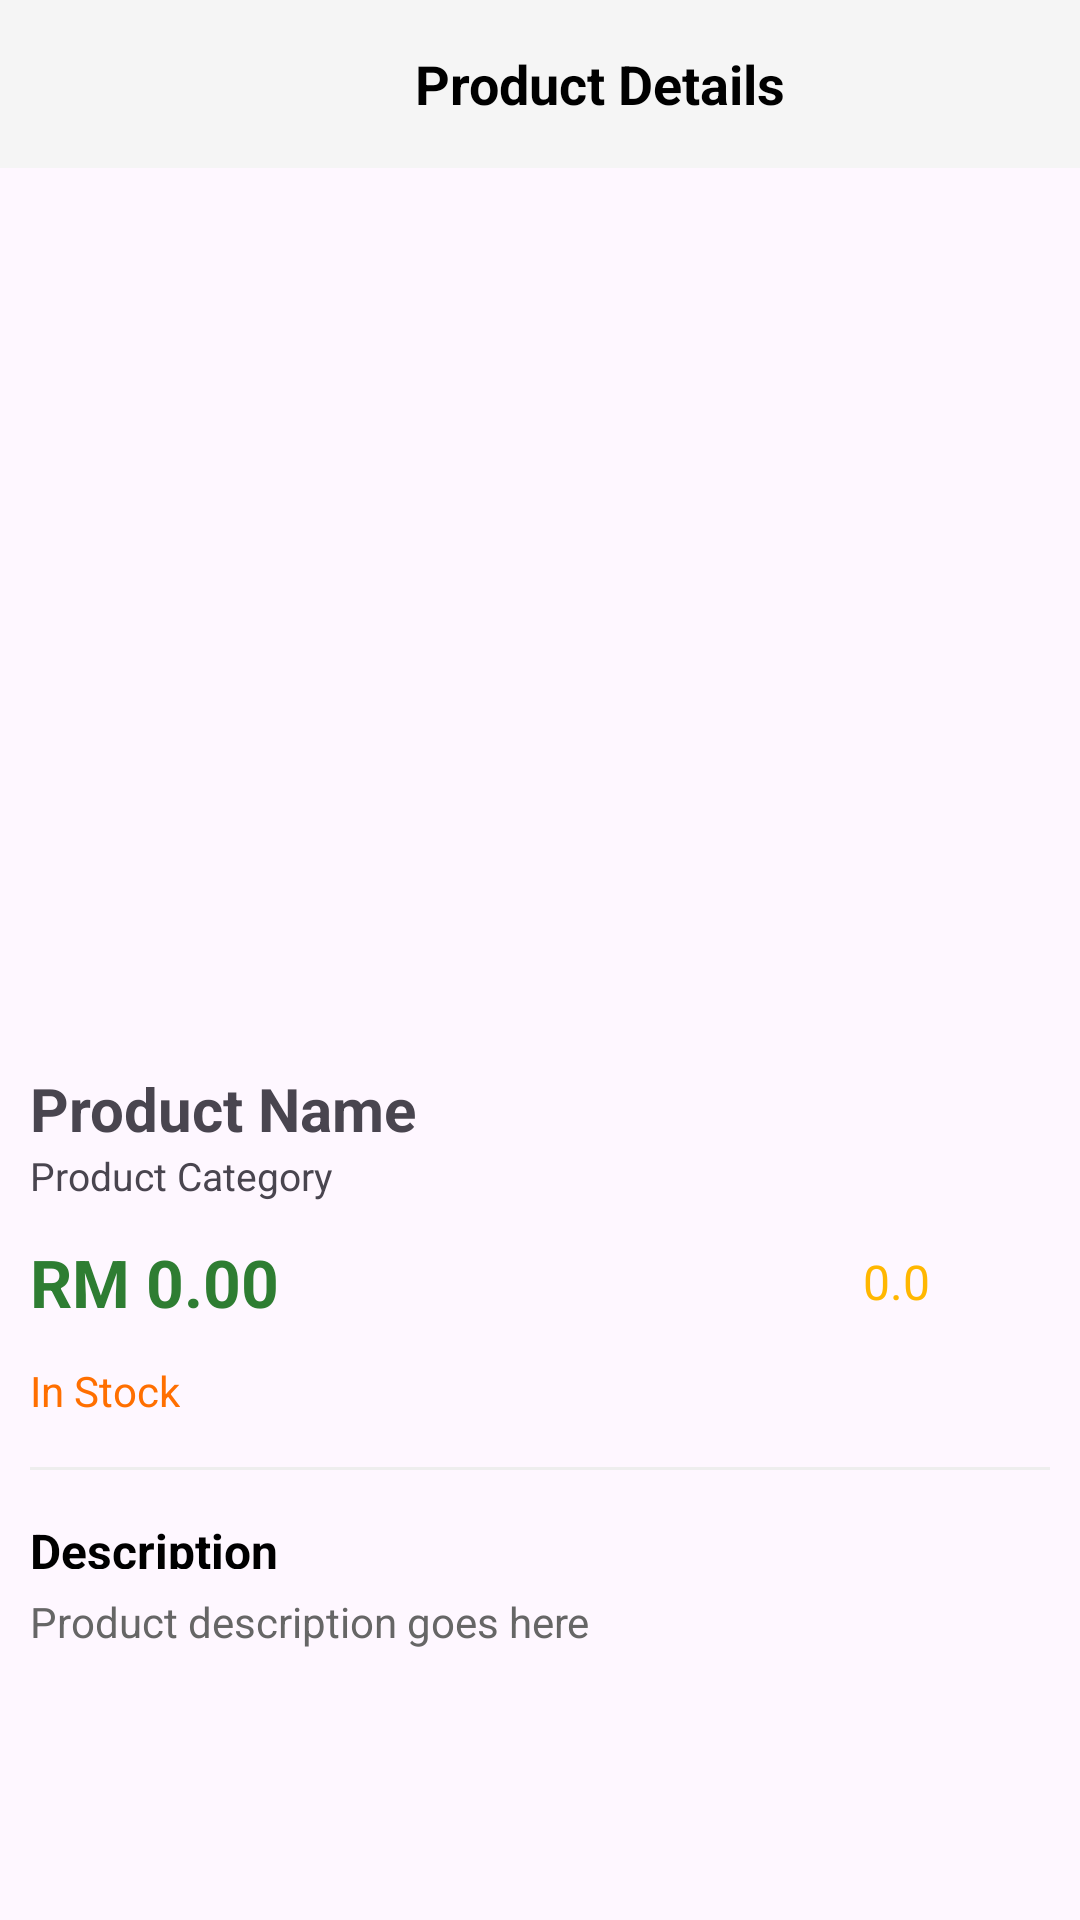

Reconstruct the res/layout file that produces this screen, plus the resources it refers to.
<!-- AndroidManifest.xml: application theme Theme.Product_Catalog -->
<!-- res/layout/activity_product_info.xml -->
<?xml version="1.0" encoding="utf-8"?>
<LinearLayout xmlns:android="http://schemas.android.com/apk/res/android"
    xmlns:app="http://schemas.android.com/apk/res-auto"
    xmlns:tools="http://schemas.android.com/tools"
    android:id="@+id/main"
    android:layout_width="match_parent"
    android:layout_height="match_parent"
    android:orientation="vertical"
    tools:context=".UI.ProductInfo">

    <LinearLayout
        android:layout_width="match_parent"
        android:layout_height="56dp"
        android:background="#F5F5F5"
        android:gravity="center_vertical"
        android:orientation="horizontal"
        android:paddingStart="12dp"
        android:paddingEnd="12dp">

        <ImageButton
            android:id="@+id/back_Btn"
            android:layout_width="40dp"
            android:layout_height="40dp"
            android:background="?attr/selectableItemBackgroundBorderless"
            android:contentDescription="Back"
            android:src="@drawable/baseline_arrow_back_ios_new_24" />

        <TextView
            android:layout_width="0dp"
            android:layout_height="wrap_content"
            android:layout_weight="1"
            android:gravity="center"
            android:text="Product Details"
            android:textColor="#000000"
            android:textSize="18sp"
            android:textStyle="bold" />
    </LinearLayout>

    <ScrollView
        android:layout_width="match_parent"
        android:layout_height="wrap_content">

        <LinearLayout
            android:layout_width="match_parent"
            android:layout_height="wrap_content"
            android:orientation="vertical">
            
            <ImageView
                android:id="@+id/productImage"
                android:layout_width="match_parent"
                android:layout_height="300dp"
                android:scaleType="centerCrop" />

            <LinearLayout
                android:layout_width="match_parent"
                android:layout_height="wrap_content"
                android:layout_marginStart="10dp"
                android:layout_marginEnd="10dp"
                android:orientation="vertical">

                <TextView
                    android:id="@+id/productName"
                    android:layout_width="match_parent"
                    android:layout_height="wrap_content"
                    android:text="Product Name"
                    android:textStyle="bold"
                    android:textSize="20dp"/>

                <TextView
                    android:id="@+id/productCategory"
                    android:layout_width="match_parent"
                    android:layout_height="wrap_content"
                    android:text="Product Category"
                    android:textSize="13dp"/>
                
                <LinearLayout
                    android:layout_width="match_parent"
                    android:layout_height="wrap_content"
                    android:orientation="horizontal"
                    android:layout_marginTop="12dp">



                    <LinearLayout
                        android:layout_width="match_parent"
                        android:layout_height="wrap_content"
                        android:orientation="horizontal"
                        android:gravity="center_vertical">

                        <TextView
                            android:id="@+id/productPrice"
                            android:layout_width="wrap_content"
                            android:layout_height="wrap_content"
                            android:layout_weight="1"
                            android:text="RM 0.00"
                            android:textSize="22sp"
                            android:textStyle="bold"
                            android:textColor="#2E7D32" />

                        <LinearLayout
                            android:layout_width="wrap_content"
                            android:layout_height="wrap_content"
                            android:layout_marginEnd="40dp">

                            <ImageView
                                android:layout_width="16sp"
                                android:layout_height="16sp"
                                android:src="@drawable/baseline_star_rate_24"
                                android:layout_gravity="center_vertical"/>

                            <TextView
                                android:id="@+id/productRating"
                                android:layout_width="wrap_content"
                                android:layout_height="wrap_content"
                                android:text="0.0"
                                android:textSize="16sp"
                                android:textColor="#FFB700" />
                        </LinearLayout>
                    </LinearLayout>



                </LinearLayout>

                <TextView
                    android:id="@+id/stockStatus"
                    android:layout_width="wrap_content"
                    android:layout_height="wrap_content"
                    android:text="In Stock"
                    android:textSize="14sp"
                    android:textColor="#FF6F00"
                    android:layout_marginTop="12dp" />

                <View
                    android:layout_width="match_parent"
                    android:layout_height="1dp"
                    android:background="#EEEEEE"
                    android:layout_marginTop="16dp"
                    android:layout_marginBottom="16dp" />

                <TextView
                    android:layout_width="wrap_content"
                    android:layout_height="17dp"
                    android:text="Description"
                    android:textColor="#000000"
                    android:textSize="16sp"
                    android:textStyle="bold" />

                <TextView
                    android:id="@+id/productDesc"
                    android:layout_width="match_parent"
                    android:layout_height="wrap_content"
                    android:text="Product description goes here"
                    android:textSize="14sp"
                    android:textColor="#666666"
                    android:layout_marginTop="8dp"
                    android:lineSpacingExtra="4dp" />

            </LinearLayout>

        </LinearLayout>

    </ScrollView>

</LinearLayout>
<!-- resources referenced by this layout -->
<resources>
  <style name="Theme.Product_Catalog" parent="Base.Theme.Product_Catalog" />
  <style name="Base.Theme.Product_Catalog" parent="Theme.Material3.DayNight.NoActionBar">
          
          
      </style>
</resources>
